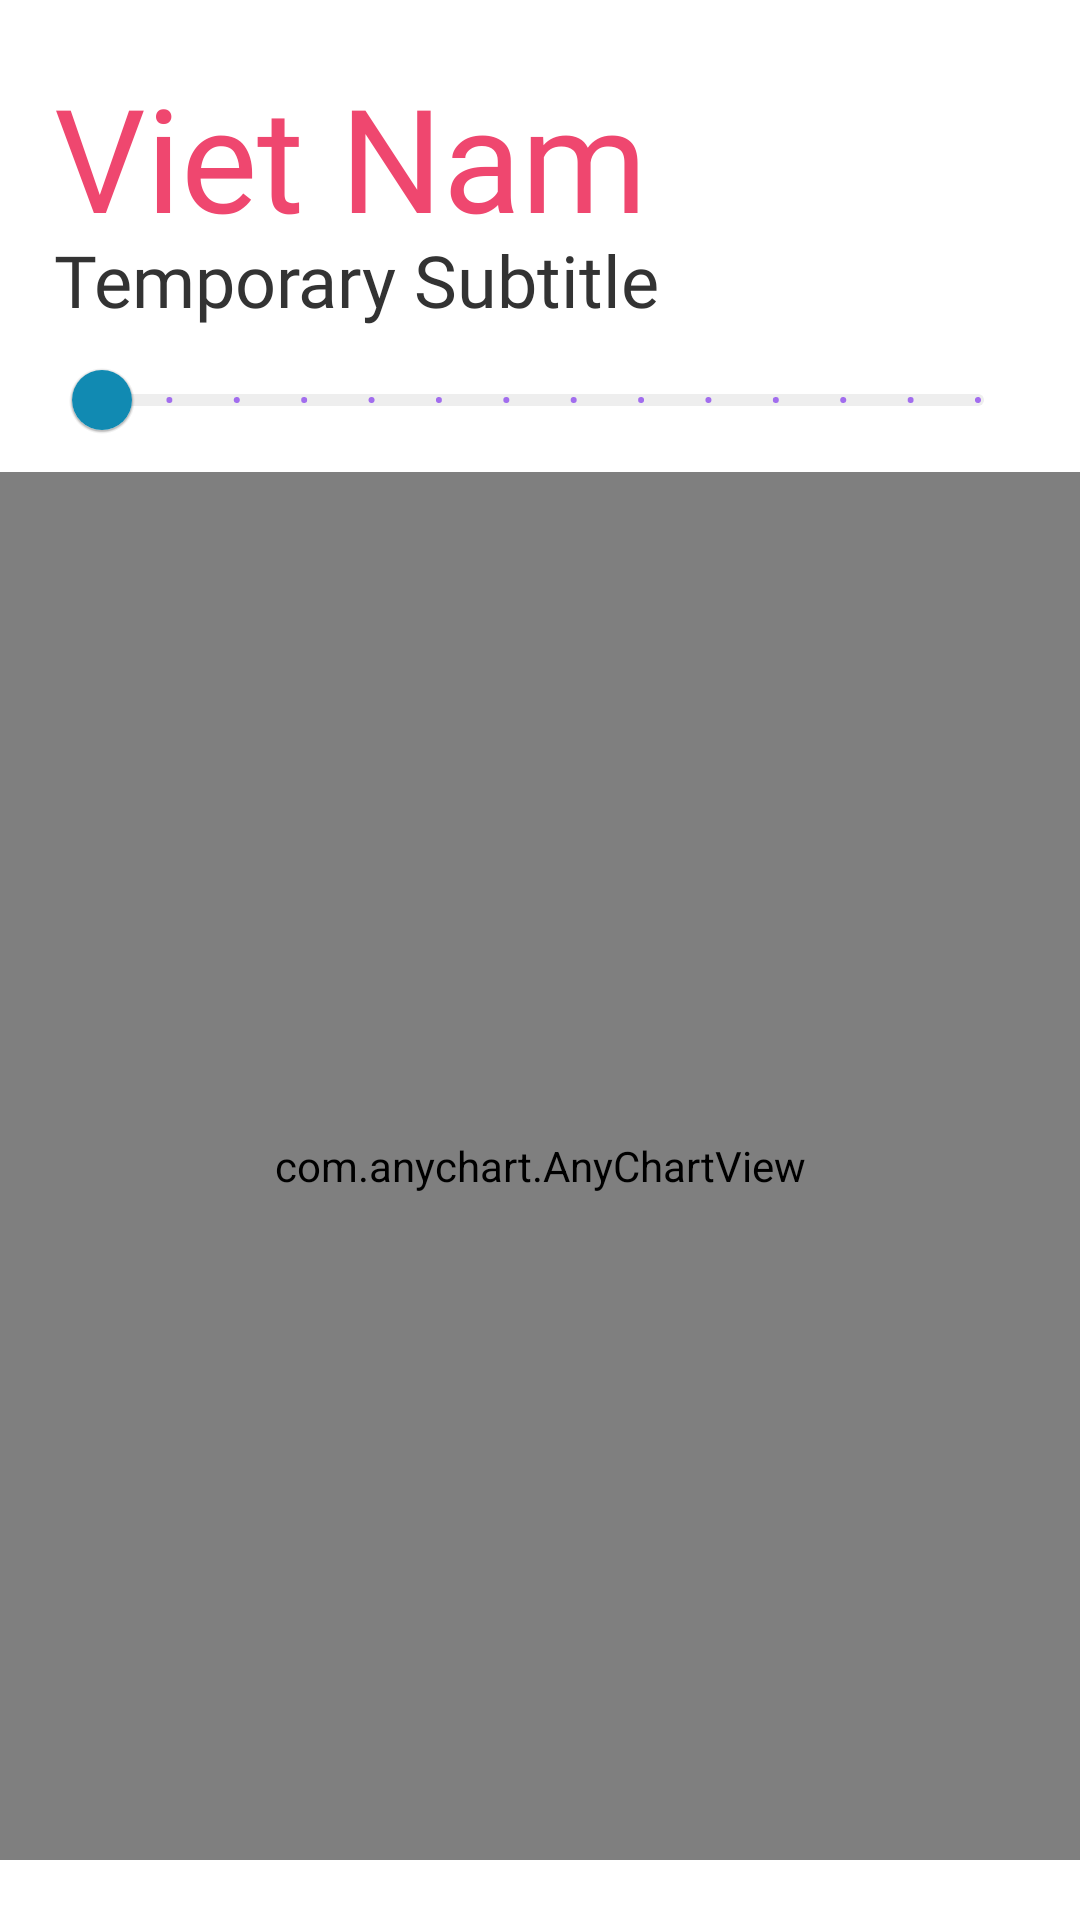

Reconstruct the res/layout file that produces this screen, plus the resources it refers to.
<!-- AndroidManifest.xml: application theme Theme.ViZi -->
<!-- res/layout/activity_story_one.xml -->
<?xml version="1.0" encoding="utf-8"?>
<androidx.constraintlayout.widget.ConstraintLayout
    xmlns:android="http://schemas.android.com/apk/res/android"
    xmlns:app="http://schemas.android.com/apk/res-auto"
    xmlns:tools="http://schemas.android.com/tools"
    android:layout_width="match_parent"
    android:layout_height="match_parent"
    tools:context=".GoogleMobility">

    <androidx.constraintlayout.widget.Guideline
        android:id="@+id/guideline_v05"
        android:layout_width="wrap_content"
        android:layout_height="wrap_content"
        android:orientation="vertical"
        app:layout_constraintGuide_percent="0.05" />

    <androidx.constraintlayout.widget.Guideline
        android:id="@+id/guideline_v95"
        android:layout_width="wrap_content"
        android:layout_height="wrap_content"
        android:orientation="vertical"
        app:layout_constraintGuide_percent="0.95" />

    <androidx.constraintlayout.widget.Guideline
        android:id="@+id/guideline_v50"
        android:layout_width="wrap_content"
        android:layout_height="wrap_content"
        android:orientation="vertical"
        app:layout_constraintGuide_percent="0.5" />

    <androidx.constraintlayout.widget.Guideline
        android:id="@+id/guideline_h03"
        android:layout_width="wrap_content"
        android:layout_height="wrap_content"
        android:orientation="horizontal"
        app:layout_constraintGuide_percent="0.03125" />

    <androidx.constraintlayout.widget.Guideline
        android:id="@+id/guideline_h96"
        android:layout_width="wrap_content"
        android:layout_height="wrap_content"
        android:orientation="horizontal"
        app:layout_constraintGuide_percent="0.96875" />

    <androidx.constraintlayout.widget.Guideline
        android:id="@+id/guideline_h50"
        android:layout_width="wrap_content"
        android:layout_height="wrap_content"
        android:orientation="horizontal"
        app:layout_constraintGuide_percent="0.5" />

    <androidx.constraintlayout.widget.Guideline
        android:id="@+id/guideline_h34"
        android:layout_width="wrap_content"
        android:layout_height="wrap_content"
        android:orientation="horizontal"
        app:layout_constraintGuide_percent="0.34375" />

    <androidx.constraintlayout.widget.Guideline
        android:id="@+id/guideline_h65"
        android:layout_width="wrap_content"
        android:layout_height="wrap_content"
        android:orientation="horizontal"
        app:layout_constraintGuide_percent="0.65625" />

    <androidx.constraintlayout.widget.Guideline
        android:id="@+id/guideline_h81"
        android:layout_width="wrap_content"
        android:layout_height="wrap_content"
        android:orientation="horizontal"
        app:layout_constraintGuide_percent="0.8125" />

    <androidx.constraintlayout.widget.Guideline
        android:id="@+id/guideline_h18"
        android:layout_width="wrap_content"
        android:layout_height="wrap_content"
        android:orientation="horizontal"
        app:layout_constraintGuide_percent="0.1875" />

    
    <LinearLayout
        android:id="@+id/title_container"
        android:layout_width="0dp"
        android:layout_height="wrap_content"
        android:orientation="vertical"
        android:gravity="left"
        app:layout_constraintTop_toBottomOf="@id/guideline_h03"
        app:layout_constraintStart_toStartOf="@id/guideline_v05"
        app:layout_constraintEnd_toEndOf="@id/guideline_v95">

        <TextView
            android:id="@+id/title"
            android:layout_width="wrap_content"
            android:layout_height="wrap_content"
            android:text="Viet Nam"
            android:fontFamily="@font/roboto_black"
            android:textColor="@color/primary_red"
            android:textSize="48sp"
            android:layout_marginBottom="-7.5dp"/>

        <TextView
            android:id="@+id/sub_title"
            android:layout_width="wrap_content"
            android:layout_height="wrap_content"
            android:text="@string/temp_sub_title"
            android:fontFamily="@font/roboto_bold"
            android:textColor="@color/text_body"
            android:textSize="24sp"/>

        <com.google.android.material.slider.Slider
            android:id="@+id/year_slider"
            android:layout_width="match_parent"
            android:layout_height="wrap_content"
            android:value="0"
            android:valueFrom="0"
            android:valueTo="13"
            android:stepSize="1"
            app:trackColor="#eeeeee"
            app:thumbColor="@color/primary_blue"/>


    </LinearLayout>

    
    <LinearLayout
        android:id="@+id/chart_container"
        android:layout_width="match_parent"
        android:layout_height="0dp"
        android:orientation="vertical"
        app:layout_constraintBottom_toTopOf="@id/guideline_h96"
        app:layout_constraintTop_toBottomOf="@id/title_container">

        <com.anychart.AnyChartView
            android:id="@+id/any_chart_view"
            android:layout_width="match_parent"
            android:layout_height="match_parent" />

    </LinearLayout>

</androidx.constraintlayout.widget.ConstraintLayout>
<!-- resources referenced by this layout -->
<resources>
  <color name="primary_blue">#118AB2</color>
  <color name="primary_red">#EF476F</color>
  <color name="text_body">#333333</color>
  <string name="temp_sub_title">Temporary Subtitle</string>
  <style name="Theme.ViZi" parent="Theme.MaterialComponents.DayNight.NoActionBar">
          
          <item name="colorPrimary">@color/purple_500</item>
          <item name="colorPrimaryVariant">@color/purple_700</item>
          <item name="colorOnPrimary">@color/white</item>
          
          <item name="colorSecondary">@color/teal_200</item>
          <item name="colorSecondaryVariant">@color/teal_700</item>
          <item name="colorOnSecondary">@color/black</item>
          
          <item name="android:statusBarColor" tools:targetApi="l">@color/primary_blue</item>
          
      </style>
  <color name="purple_500">#FF6200EE</color>
  <color name="purple_700">#FF3700B3</color>
  <color name="white">#FFFFFFFF</color>
  <color name="teal_200">#FF03DAC5</color>
  <color name="teal_700">#FF018786</color>
  <color name="black">#FF000000</color>
</resources>
